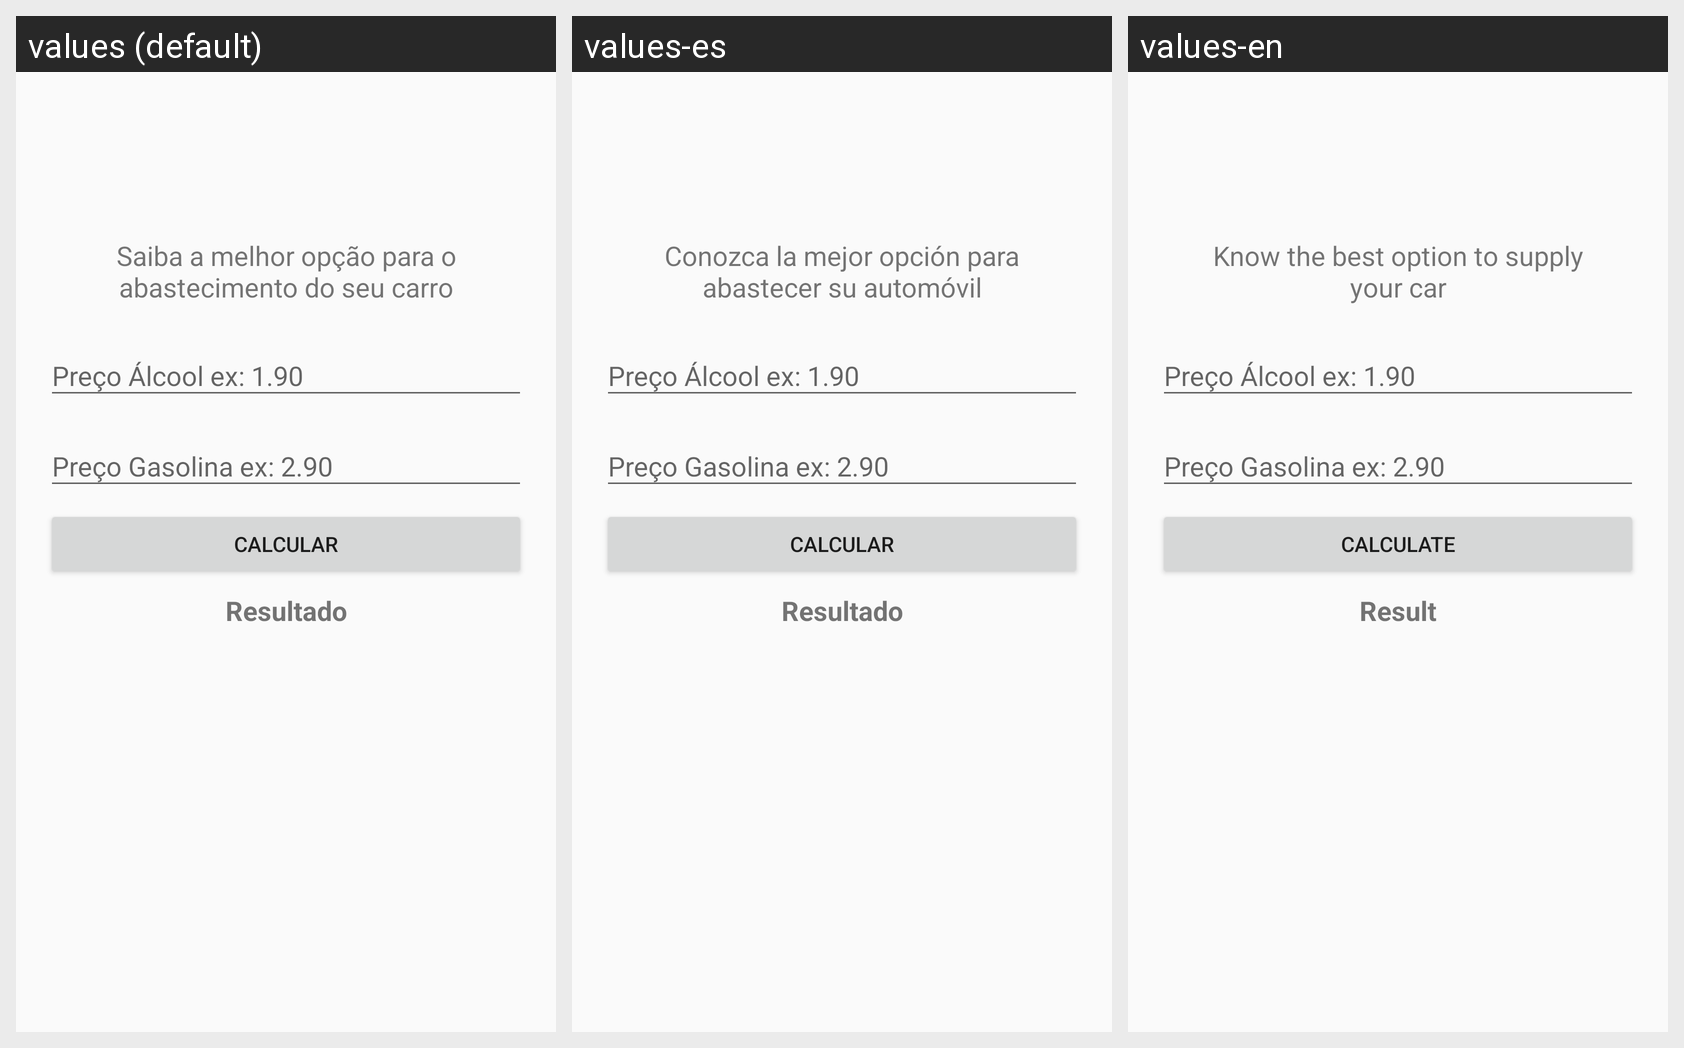

The Android screen below is rendered under several locales of the same app. Produce the string resources it draws, with the default and per-locale values.
Android screen res/layout/activity_tela_combustivel.xml rendered under 3 locales, left to right: values (default), values-es, values-en. Device: Nexus 5 (rendered at 1080×1920; each locale shown at half size, 540×960, under a caption strip naming it); theme AppTheme.
Strings drawn on this screen, with the default value and each locale's value (text and hints the layout hard-codes appear in the picture but are not listed):

descCombustivel
  values: Saiba a melhor opção para o abastecimento do seu carro
  values-es: Conozca la mejor opción para abastecer su automóvil
  values-en: Know the best option to supply your car

calcular
  values: Calcular
  values-es: Calcular
  values-en: Calculate

resultado
  values: Resultado
  values-es: Resultado
  values-en: Result
